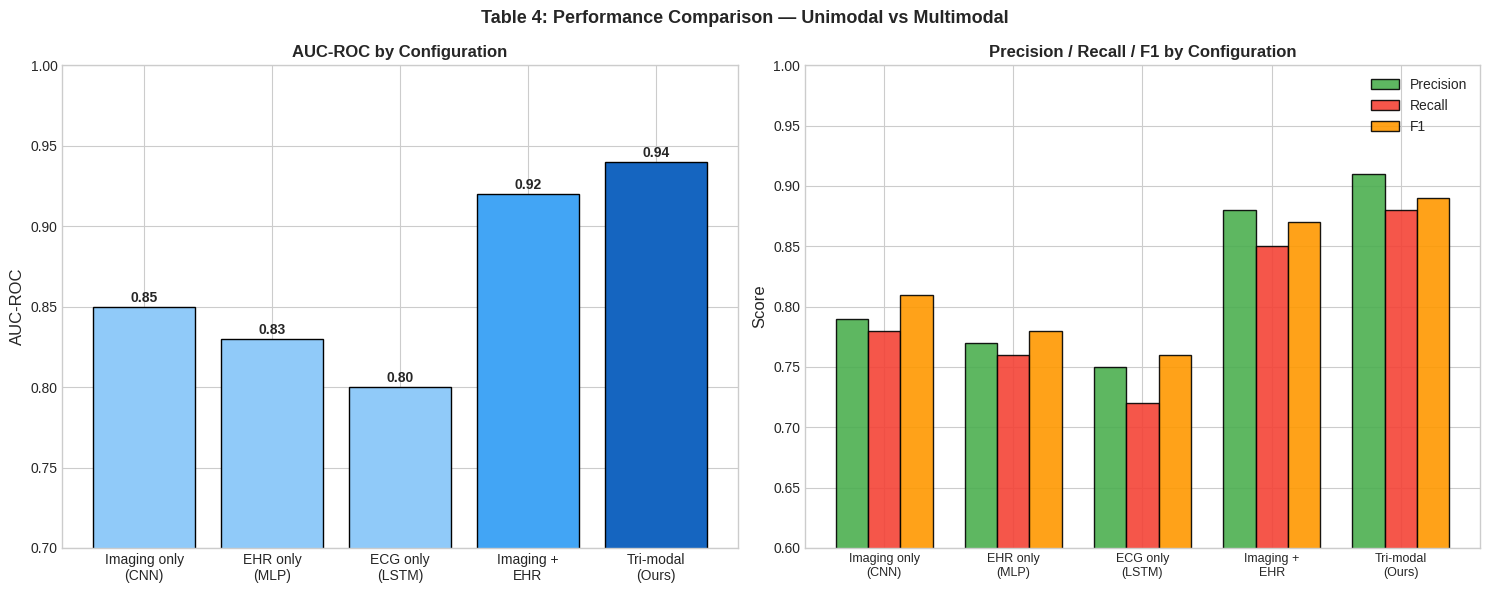

Recreate this plot in Python. (Note: this script raises an exception after producing the figure.)
import sys
sys.path.insert(0, '../src')

import numpy as np
import pandas as pd
import matplotlib.pyplot as plt
import matplotlib.patches as mpatches
import seaborn as sns

plt.style.use('seaborn-v0_8-whitegrid')
print('Ready.')

table4 = pd.DataFrame({
    'Configuration':  ['Imaging only\n(CNN)', 'EHR only\n(MLP)', 'ECG only\n(LSTM)',
                       'Imaging +\nEHR', 'Tri-modal\n(Ours)'],
    'AUC':       [0.85, 0.83, 0.80, 0.92, 0.94],
    'Accuracy':  [82.1, 80.3, 78.6, 87.5, 89.8],
    'Precision': [0.79, 0.77, 0.75, 0.88, 0.91],
    'Recall':    [0.78, 0.76, 0.72, 0.85, 0.88],
    'F1':        [0.81, 0.78, 0.76, 0.87, 0.89],
})

fig, axes = plt.subplots(1, 2, figsize=(15, 6))

# AUC comparison
bar_colors = ['#90CAF9', '#90CAF9', '#90CAF9', '#42A5F5', '#1565C0']
bars = axes[0].bar(table4['Configuration'], table4['AUC'], color=bar_colors, edgecolor='black')
axes[0].set_ylim(0.70, 1.00)
axes[0].set_ylabel('AUC-ROC', fontsize=12)
axes[0].set_title('AUC-ROC by Configuration', fontsize=12, fontweight='bold')
for bar, val in zip(bars, table4['AUC']):
    axes[0].text(bar.get_x() + bar.get_width()/2, bar.get_height() + 0.003,
                 f'{val:.2f}', ha='center', fontweight='bold')

# Multi-metric comparison
metrics_to_plot = ['Precision', 'Recall', 'F1']
x = np.arange(len(table4))
width = 0.25
metric_colors = ['#4CAF50', '#F44336', '#FF9800']

for i, (m, c) in enumerate(zip(metrics_to_plot, metric_colors)):
    axes[1].bar(x + (i-1)*width, table4[m], width, label=m, color=c, edgecolor='black', alpha=0.9)

axes[1].set_xticks(x)
axes[1].set_xticklabels(table4['Configuration'], fontsize=9)
axes[1].set_ylim(0.60, 1.00)
axes[1].set_ylabel('Score', fontsize=12)
axes[1].set_title('Precision / Recall / F1 by Configuration', fontsize=12, fontweight='bold')
axes[1].legend()

plt.suptitle('Table 4: Performance Comparison — Unimodal vs Multimodal', fontsize=13, fontweight='bold')
plt.tight_layout()
plt.savefig('../results/table4_performance_comparison.png', dpi=150, bbox_inches='tight')
plt.show()

display(table4)

table5 = pd.DataFrame({
    'Fusion Method': ['Early Fusion', 'Late Fusion', 'Intermediate\nFusion (Ours)'],
    'AUC':      [0.88, 0.89, 0.94],
    'Accuracy': [84.2, 85.1, 89.8],
    'F1':       [0.83, 0.84, 0.89],
})

fig, ax = plt.subplots(figsize=(9, 5))
x = np.arange(3)
width = 0.25

ax.bar(x - width, table5['AUC'], width, label='AUC', color='#2196F3', edgecolor='black')
ax.bar(x,         [a/100 for a in table5['Accuracy']], width, label='Accuracy', color='#4CAF50', edgecolor='black')
ax.bar(x + width, table5['F1'],  width, label='F1', color='#FF9800', edgecolor='black')

ax.set_xticks(x)
ax.set_xticklabels(table5['Fusion Method'], fontsize=11)
ax.set_ylim(0.75, 1.00)
ax.set_ylabel('Score')
ax.set_title('Table 5: Impact of Fusion Strategy', fontweight='bold', fontsize=13)
ax.legend()
ax.axvline(x=1.5, color='gray', linestyle='--', alpha=0.5)
ax.text(2, 0.965, '★ Best', ha='center', color='green', fontweight='bold', fontsize=11)

plt.tight_layout()
plt.savefig('../results/table5_fusion_comparison.png', dpi=150, bbox_inches='tight')
plt.show()

table6 = pd.DataFrame({
    'Modality Removed':       ['None (Full Model)', '– Structured EHR', '– Time-series ECG', '– Imaging'],
    'AUC':       [0.94, 0.89, 0.90, 0.88],
    'F1':        [0.89, 0.84, 0.85, 0.83],
    'Drop (%)':  [0, 5, 4, 6],
})

fig, (ax1, ax2) = plt.subplots(1, 2, figsize=(13, 5))

colors = ['#1565C0', '#EF9A9A', '#EF9A9A', '#EF9A9A']
bars1 = ax1.bar(table6['Modality Removed'], table6['AUC'], color=colors, edgecolor='black')
ax1.set_ylim(0.80, 0.97)
ax1.set_title('AUC — Ablation Study (Table 6)', fontweight='bold')
ax1.set_ylabel('AUC')
ax1.tick_params(axis='x', rotation=20)
for bar, val in zip(bars1, table6['AUC']):
    ax1.text(bar.get_x() + bar.get_width()/2, bar.get_height() + 0.001,
             f'{val:.2f}', ha='center', fontweight='bold')

ax2.bar(table6['Modality Removed'][1:], table6['Drop (%)'][1:],
        color=['#F44336', '#FF9800', '#9C27B0'], edgecolor='black')
ax2.set_title('Performance Drop (%) per Removed Modality', fontweight='bold')
ax2.set_ylabel('Relative AUC Drop (%)')
ax2.tick_params(axis='x', rotation=20)

plt.suptitle('Ablation Study — Contribution of Each Modality', fontsize=13, fontweight='bold')
plt.tight_layout()
plt.savefig('../results/table6_ablation.png', dpi=150, bbox_inches='tight')
plt.show()

table8 = pd.DataFrame({
    'Model':      ['MedFuse\n(Late Fusion)', 'MMT Transformer\n(Early Fusion)', 'Proposed Model\n(Intermediate Fusion)'],
    'AUC':        [0.90, 0.91, 0.94],
    'Precision':  [0.86, 0.88, 0.91],
    'Recall':     [0.84, 0.86, 0.88],
    'Robustness': [2, 1, 3],  # 1=Low, 2=Moderate, 3=High
})

fig, ax = plt.subplots(figsize=(10, 5))
x = np.arange(3)
width = 0.25

colors = ['#2196F3', '#4CAF50', '#F44336']
ax.bar(x - width, table8['AUC'], width, label='AUC', color='#2196F3', edgecolor='black')
ax.bar(x,         table8['Precision'], width, label='Precision', color='#4CAF50', edgecolor='black')
ax.bar(x + width, table8['Recall'], width, label='Recall', color='#F44336', edgecolor='black')

ax.set_xticks(x)
ax.set_xticklabels(table8['Model'], fontsize=10)
ax.set_ylim(0.78, 1.0)
ax.set_ylabel('Score')
ax.set_title('Table 8: Benchmark Comparison with State-of-the-Art Models', fontweight='bold', fontsize=13)
ax.legend()
ax.text(2, 0.96, '★ Proposed', ha='center', color='green', fontweight='bold')

plt.tight_layout()
plt.savefig('../results/table8_benchmark.png', dpi=150, bbox_inches='tight')
plt.show()
display(table8.drop(columns='Robustness'))

summary = {
    'Metric': ['AUC (Tri-modal)', 'AUC (Imaging only)', 'AUC (Missing imaging)',
               'Recall (Pneumonia)', 'F1 (Tri-modal)', 'vs MedFuse AUC improvement'],
    'Value':  ['0.94', '0.85', '0.88', '88%', '0.89', '+0.04'],
    'Reference': ['Table 4', 'Table 4', 'Table 7', 'Section 5', 'Table 4', 'Table 8']
}

df_summary = pd.DataFrame(summary)
print('\n=== KEY RESULTS FROM PAPER ===')
display(df_summary.style.set_properties(**{'text-align': 'left'}).hide(axis='index'))
